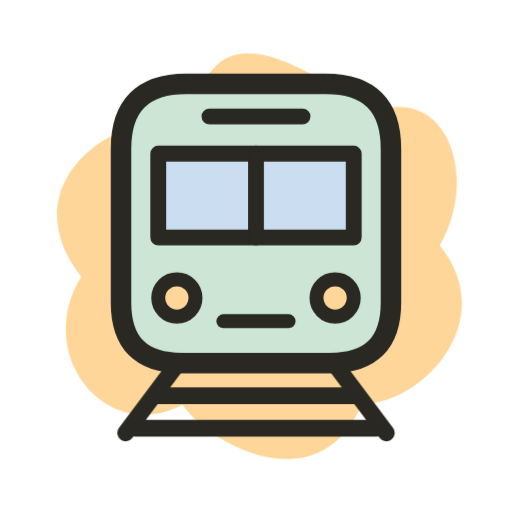
t = 0.00 s
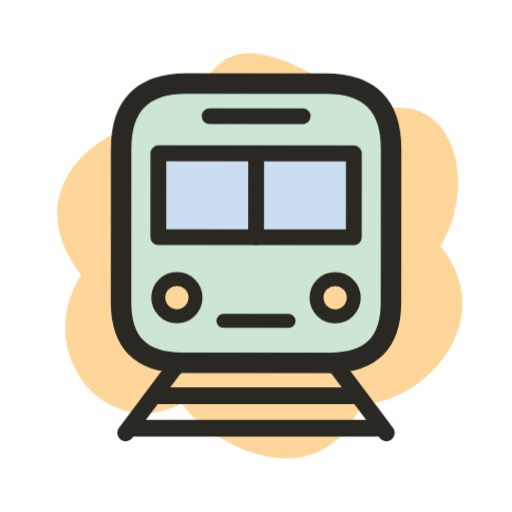
t = 1.60 s
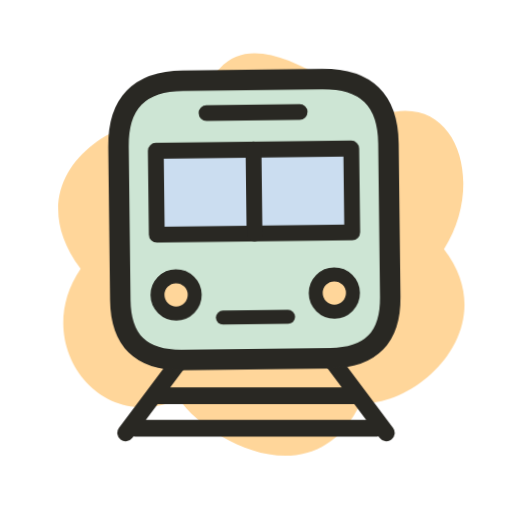
t = 3.40 s
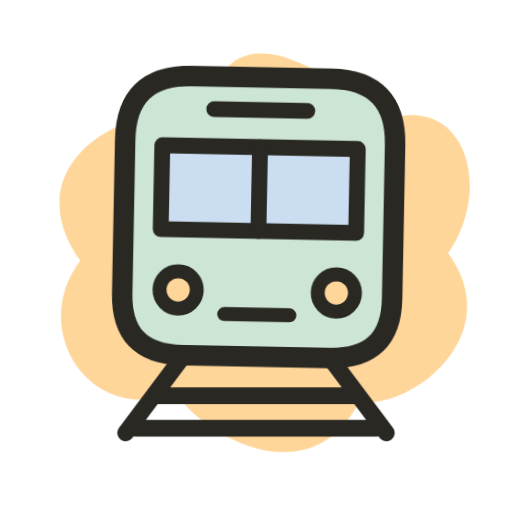
t = 5.10 s
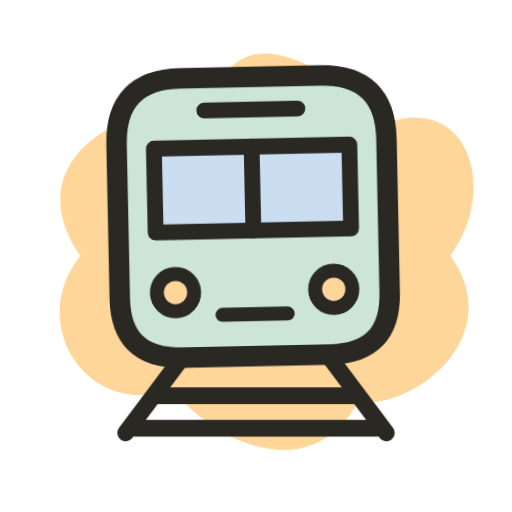
t = 6.73 s
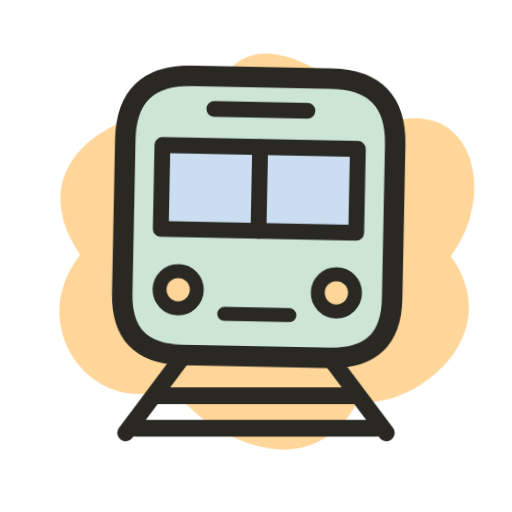
t = 8.13 s

The animated SVG that drew these frames (rendered in a browser with its animation timeline set to each time). Animation: 12 CSS @keyframes rules; frames cover the first 8.12 s, repeats indefinitely.

<svg xmlns="http://www.w3.org/2000/svg" class="doodle doodle-train doodle-flow  " viewBox="0 0 110 110" fill="none" aria-hidden="true"><path class="paint-splat" d="M43 12C52 2 70 18 78 22C94 17 100 37 91 51C104 68 85 85 73 84C63 105 40 92 34 83C17 91 2 71 13 55C-1 36 19 22 32 23Z" fill="#FFD69A" transform="translate(5 3)"></path><g stroke="#292823" stroke-width="4.4" stroke-linecap="round" stroke-linejoin="round" class="ink-drawing"><path d="M39 77L27 93M71 77L83 93M34 85H76M29 92H81" stroke-width="3.6"></path><g class="train-cabin"><path d="M40 18H70Q84 18 84 32V65Q84 78 71 78H39Q26 78 26 65V32Q26 18 40 18Z" fill="#CDE5D4"></path><path d="M34 33H76V51H34Z" fill="#CBDDF0" stroke-width="3.4"></path><path d="M55 33V51M45 25H65" stroke-width="3.4"></path><circle cx="38" cy="64" r="4" fill="#FFD69A" stroke-width="3"></circle><circle cx="72" cy="64" r="4" fill="#FFD69A" stroke-width="3"></circle><path d="M48 69H62" stroke-width="3"></path></g></g><style>/* Also embedded in downloadable SVGs by scripts/brand-assets.ts. */
.doodle-flow .ink-drawing {
  animation: none;
}
.doodle-flow .paint-splat {
  transform-origin: 55px 55px;
  animation: pigment-flow 8s cubic-bezier(0.45, 0, 0.55, 1) infinite alternate;
}
.doodle-flow .pin-drop {
  animation: pin-arrive 4.8s cubic-bezier(0.34, 1.4, 0.64, 1) infinite;
  transform-origin: 55px 85px;
}
.doodle-flow .pin-ground {
  animation: pin-shadow 4.8s cubic-bezier(0.34, 1.4, 0.64, 1) infinite;
  transform-origin: 55px 87px;
}
.doodle-flow .wallet-coin {
  animation: save-coin 5s cubic-bezier(0.45, 0, 0.3, 1) infinite;
}
.doodle-flow .suitcase-stamp {
  transform-origin: 55px 59px;
  animation: stamp-turn 7s cubic-bezier(0.45, 0, 0.55, 1) infinite;
}
.doodle-flow .train-cabin {
  transform-origin: 55px 78px;
  animation: train-travel 3s cubic-bezier(0.45, 0, 0.55, 1) infinite;
}
.doodle-flow .meal-steam path {
  animation: steam-rise 3.6s cubic-bezier(0.3, 0, 0.5, 1) infinite;
}
.doodle-flow .meal-steam .steam-two {
  animation-delay: -0.8s;
}
.doodle-flow .meal-steam .steam-three {
  animation-delay: -1.6s;
}
.doodle-flow .sun-rays {
  transform-origin: 55px 55px;
  animation: sunshine-turn 10s cubic-bezier(0.45, 0, 0.55, 1) infinite alternate;
}
.doodle-flow .sun-face {
  transform-origin: 55px 52px;
  animation: sunshine-blink 6s linear infinite;
}
.doodle-flow .paper-flight {
  transform-origin: 55px 55px;
  animation: paper-glide 6s cubic-bezier(0.45, 0, 0.55, 1) infinite;
}
.doodle-flow .plane-trail,
.doodle-flow .draw-route {
  animation: ink-route 5s linear infinite;
}
.doodle-flow .spark-main {
  transform-origin: 51px 54px;
  animation: star-turn 6s cubic-bezier(0.45, 0, 0.55, 1) infinite;
}
.doodle-flow .spark-small {
  transform-origin: 84px 27px;
  animation: star-turn 6s cubic-bezier(0.45, 0, 0.55, 1) -2s infinite;
}
@keyframes pigment-flow {
  from {
    transform: translate(4px, 3px) rotate(-2deg) scale(0.99, 1.01);
  }
  to {
    transform: translate(5px, 2px) rotate(3deg) scale(1.02, 0.98);
  }
}
@keyframes pin-arrive {
  0%,
  70%,
  100% {
    transform: translateY(0);
  }
  35% {
    transform: translateY(-7px);
  }
  57% {
    transform: translateY(1px) scale(1.03, 0.97);
  }
}
@keyframes pin-shadow {
  0%,
  70%,
  100% {
    transform: scaleX(1);
    opacity: 0.12;
  }
  35% {
    transform: scaleX(0.7);
    opacity: 0.06;
  }
}
@keyframes save-coin {
  0%,
  12% {
    transform: translateY(1px);
  }
  43%,
  64% {
    transform: translateY(28px);
  }
  65% {
    opacity: 0;
    transform: translateY(28px);
  }
  66% {
    opacity: 0;
    transform: translateY(-8px);
  }
  83%,
  100% {
    opacity: 1;
    transform: translateY(1px);
  }
}
@keyframes stamp-turn {
  0%,
  20%,
  100% {
    transform: rotate(0);
  }
  60%,
  80% {
    transform: rotate(90deg);
  }
}
@keyframes train-travel {
  0%,
  100% {
    transform: translateY(0) rotate(0);
  }
  25% {
    transform: translateY(-1.5px) rotate(-1.2deg);
  }
  50% {
    transform: translateY(0);
  }
  75% {
    transform: translateY(-1.5px) rotate(1.2deg);
  }
}
@keyframes steam-rise {
  0% {
    opacity: 0;
    transform: translateY(7px);
  }
  25%,
  60% {
    opacity: 1;
  }
  100% {
    opacity: 0;
    transform: translateY(-9px);
  }
}
@keyframes sunshine-turn {
  to {
    transform: rotate(35deg);
  }
}
@keyframes sunshine-blink {
  0%,
  44%,
  49%,
  100% {
    transform: scaleY(1);
  }
  46% {
    transform: scaleY(0.14);
  }
}
@keyframes paper-glide {
  0%,
  100% {
    transform: translate(0, 0) rotate(0);
  }
  45% {
    transform: translate(3px, -4px) rotate(-5deg);
  }
  75% {
    transform: translate(-2px, 1px) rotate(2deg);
  }
}
@keyframes ink-route {
  to {
    stroke-dashoffset: -45;
  }
}
@keyframes star-turn {
  0%,
  20%,
  100% {
    transform: scale(1) rotate(0);
  }
  55% {
    transform: scale(0.85) rotate(15deg);
  }
  75% {
    transform: scale(1.04) rotate(-4deg);
  }
}
.motion-paused .doodle *,
.motion-paused .postcard-path {
  animation-play-state: paused !important;
}
@media (prefers-reduced-motion: reduce) {
  .doodle *,
  .postcard-path {
    animation: none !important;
    transition: none !important;
  }
}
</style></svg>
